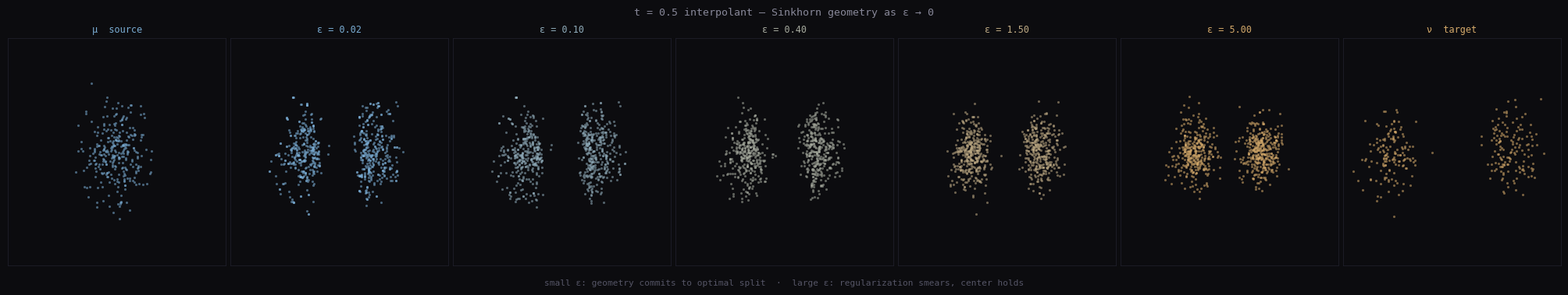

Reproduce this figure in Python. (Note: this script raises an exception after producing the figure.)
"""
010 — The Limit
2026-03-24

The question I've been sitting with: as entropic regularization ε → 0,
does Sinkhorn geometry converge to Wasserstein geometry?

This piece renders the t=0.5 Sinkhorn interpolant between a unimodal source
and a bimodal target, at five values of ε. The image is the answer:

Small ε: sharp split. The geometry commits.
Large ε: central smear. The geometry hedges.

The transition is not abrupt. There's a middle range where the structure is
visible but uncertain — two shadows of modes, neither fully committed.

This is also a picture of a crowding rule. High ε = high smoothing pressure =
all configurations equally costly = no structure emerges. Low ε = low smoothing =
geometry reveals itself through accumulated cost differences.

The limit is not ε = 0. The limit is what the geometry *would* be
if you could remove all the regularization. It exists. But only as a limit.
"""

import numpy as np
import matplotlib.pyplot as plt
import matplotlib.patches as mpatches
from matplotlib.colors import to_rgba
import warnings
warnings.filterwarnings('ignore')

np.random.seed(1729)


# --- Sinkhorn in log domain ---

def logsumexp_ax(x, axis):
    xmax = np.max(x, axis=axis, keepdims=True)
    return np.squeeze(xmax, axis=axis) + np.log(
        np.sum(np.exp(x - xmax), axis=axis) + 1e-300
    )

def sinkhorn(x, y, eps, n_iter=400):
    """
    Log-domain Sinkhorn. x: (n,d), y: (m,d).
    Returns log-coupling log_P (n x m), normalized as a joint distribution.
    """
    n, m = len(x), len(y)
    # Squared Euclidean cost
    C = np.sum((x[:, None, :] - y[None, :, :]) ** 2, axis=-1)

    log_a = np.full(n, -np.log(n))
    log_b = np.full(m, -np.log(m))

    f = np.zeros(n)
    g = np.zeros(m)

    for _ in range(n_iter):
        # f_i = eps * log_a_i - eps * LSE_j[(g_j - C_ij) / eps]
        g_arr = (g[None, :] - C) / eps   # n x m
        f = eps * log_a - eps * logsumexp_ax(g_arr, axis=1)

        # g_j = eps * log_b_j - eps * LSE_i[(f_i - C_ij) / eps]
        f_arr = (f[:, None] - C) / eps   # n x m
        g = eps * log_b - eps * logsumexp_ax(f_arr, axis=0)

    log_P = (f[:, None] + g[None, :] - C) / eps  # n x m
    return log_P


def interpolant(x, y, log_P, t=0.5, n_samples=600):
    """Sample the t-interpolant from the Sinkhorn coupling."""
    n, m = log_P.shape
    flat = log_P.ravel()
    # Normalize
    flat_norm = flat - (np.max(flat) + np.log(np.sum(np.exp(flat - np.max(flat)))))
    probs = np.exp(flat_norm)
    probs /= probs.sum()

    idx = np.random.choice(n * m, size=n_samples, p=probs)
    i_idx = idx // m
    j_idx = idx % m
    return (1 - t) * x[i_idx] + t * y[j_idx]


# --- Generate distributions ---

N = 300

# Source: unimodal Gaussian
mu = np.random.randn(N, 2) * 0.45

# Target: bimodal — equal mass to each lobe
half = N // 2
nu = np.vstack([
    np.random.randn(half, 2) * 0.38 + np.array([-1.9, 0.0]),
    np.random.randn(half, 2) * 0.38 + np.array([+1.9, 0.0]),
])

# --- Epsilon values ---
epsilons = [0.02, 0.1, 0.4, 1.5, 5.0]
eps_labels = ['ε = 0.02', 'ε = 0.10', 'ε = 0.40', 'ε = 1.50', 'ε = 5.00']


# --- Color scheme ---
# Source: soft blue. Target: warm amber. Interpolants: spectrum cold→warm.
BG = '#0c0c0f'
SOURCE_C = '#7aadd4'
TARGET_C = '#d4a96a'

def eps_color(i, n):
    """Cold blue → warm amber spectrum."""
    t = i / max(n - 1, 1)
    r = int(round(122 + (212 - 122) * t))
    g = int(round(173 - (173 - 169) * t))
    b = int(round(212 + (106 - 212) * t))
    return f'#{r:02x}{g:02x}{b:02x}'


# --- Render ---
n_panels = 7
fig, axes = plt.subplots(1, n_panels, figsize=(20, 3.2))
fig.patch.set_facecolor(BG)

S_KW = dict(s=5, alpha=0.55, linewidths=0)
XLIM = (-3.4, 3.4)
YLIM = (-2.0, 2.0)

def style_ax(ax, title, color):
    ax.set_facecolor(BG)
    ax.set_xlim(*XLIM)
    ax.set_ylim(*YLIM)
    ax.set_xticks([]); ax.set_yticks([])
    for spine in ax.spines.values():
        spine.set_color('#222230')
        spine.set_linewidth(0.5)
    ax.set_title(title, color=color, fontsize=8.5, pad=5, fontfamily='monospace')

# Source
axes[0].scatter(mu[:, 0], mu[:, 1], c=SOURCE_C, **S_KW)
style_ax(axes[0], 'μ  source', SOURCE_C)

# Interpolants
for i, (eps, label) in enumerate(zip(epsilons, eps_labels)):
    ax = axes[i + 1]
    log_P = sinkhorn(mu, nu, eps, n_iter=500)
    pts = interpolant(mu, nu, log_P, t=0.5, n_samples=700)
    c = eps_color(i, len(epsilons))
    ax.scatter(pts[:, 0], pts[:, 1], c=c, **S_KW)
    style_ax(ax, label, c)

# Target
axes[6].scatter(nu[:, 0], nu[:, 1], c=TARGET_C, **S_KW)
style_ax(axes[6], 'ν  target', TARGET_C)

# Title / annotation
fig.text(
    0.5, 1.01,
    't = 0.5 interpolant — Sinkhorn geometry as ε → 0',
    ha='center', va='bottom',
    color='#888899', fontsize=9.5, fontfamily='monospace'
)
fig.text(
    0.5, -0.04,
    'small ε: geometry commits to optimal split  ·  large ε: regularization smears, center holds',
    ha='center', va='top',
    color='#555566', fontsize=8, fontfamily='monospace'
)

plt.tight_layout(pad=0.4)
plt.savefig(
    '/home/sya/journal/art/010-the-limit.png',
    dpi=160, bbox_inches='tight',
    facecolor=BG
)
print("saved: 010-the-limit.png")
